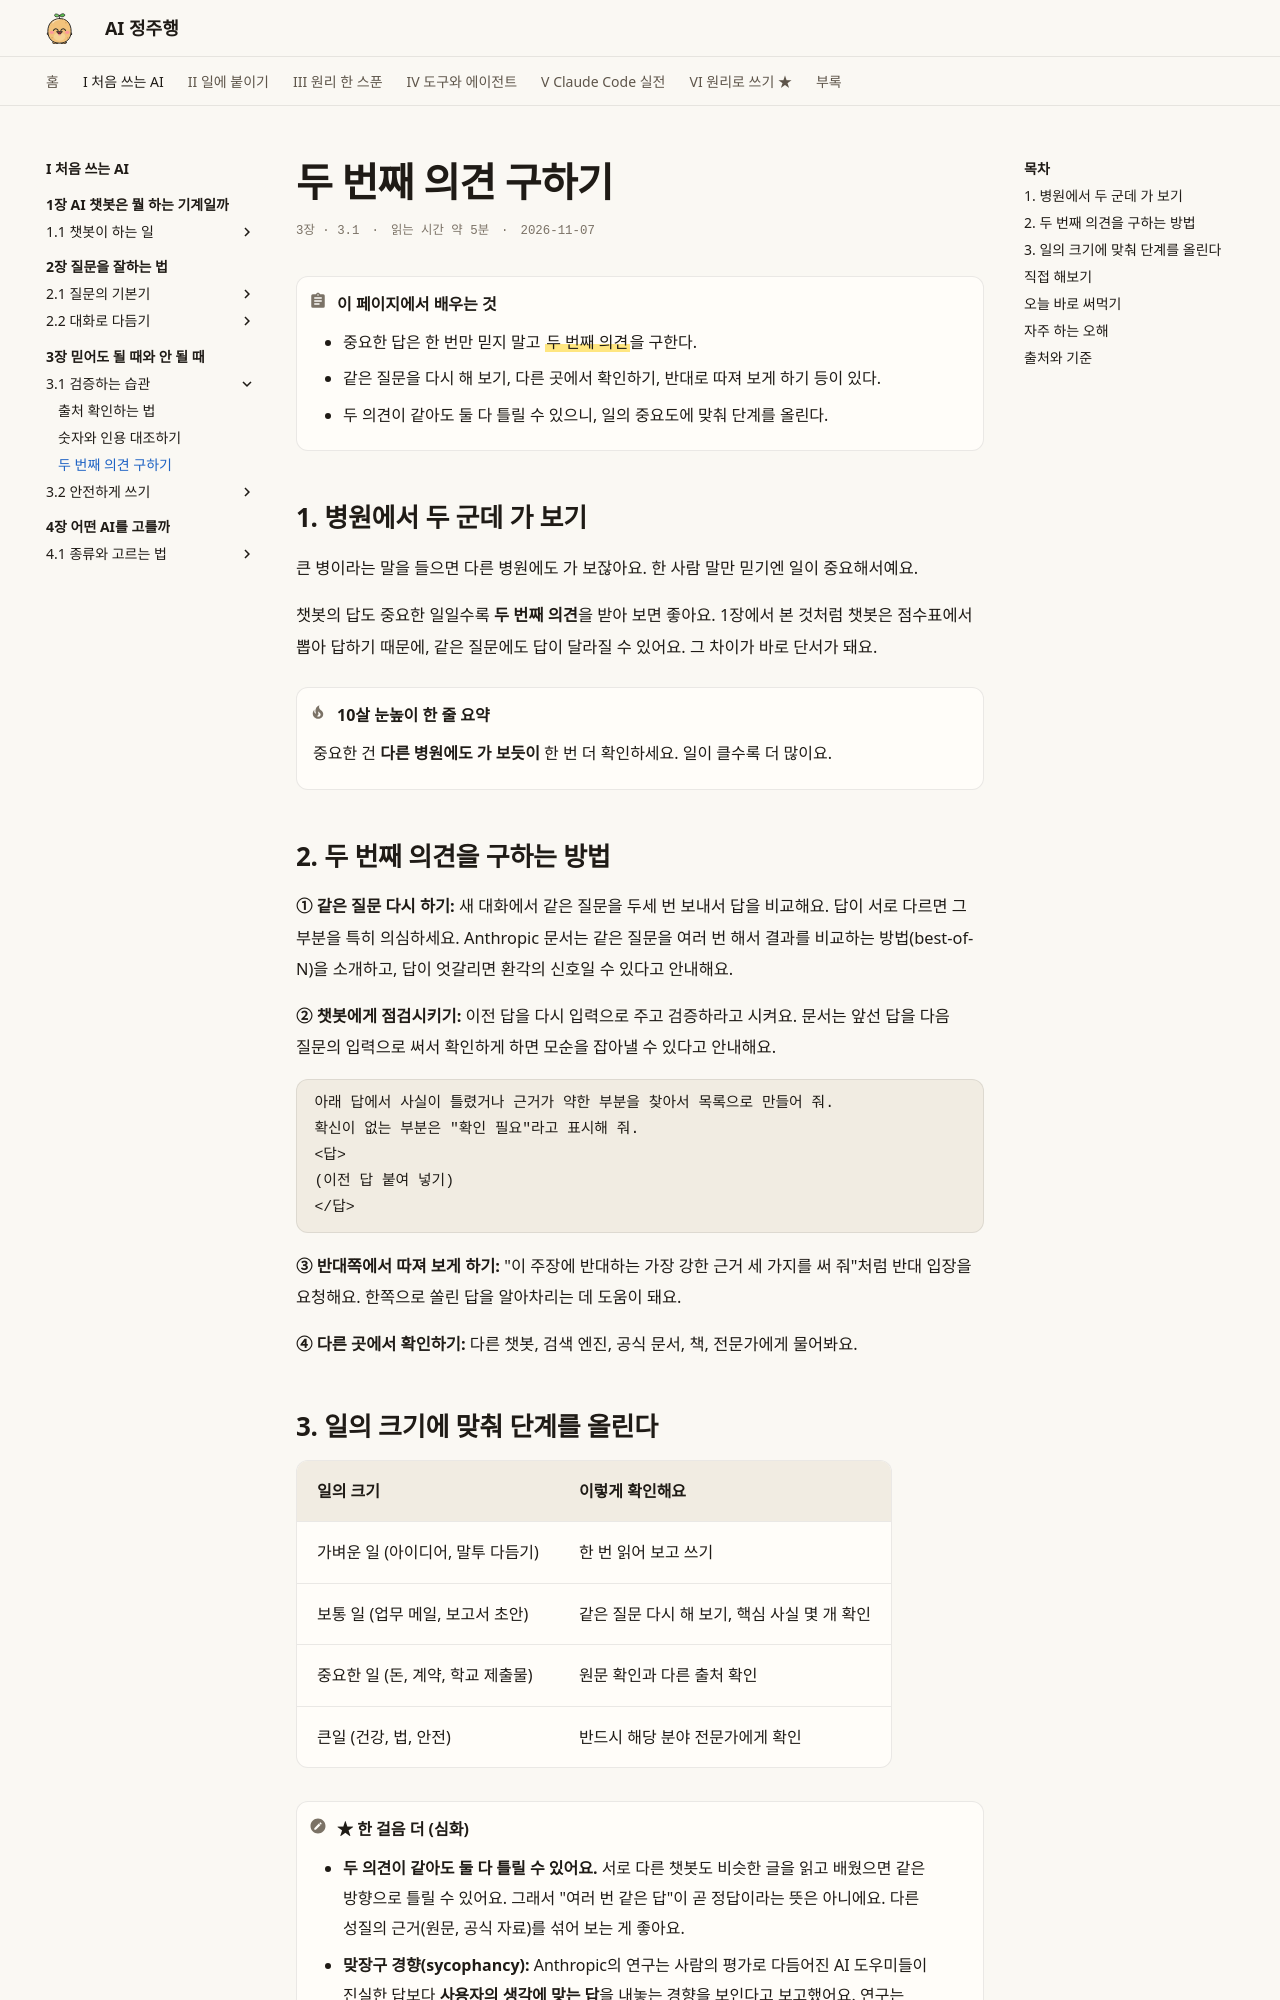

repository: AI-jungjuhang/AI-education · page: part1/ch03/second-opinion/index.html · generator: mkdocs

# 두 번째 의견 구하기

<p class="ep-meta"><span>3장 · 3.1</span><span>읽는 시간 약 5분</span><span>2026-11-07</span></p>

!!! abstract "이 페이지에서 배우는 것"
    - 중요한 답은 한 번만 믿지 말고 ==두 번째 의견==을 구한다.
    - 같은 질문을 다시 해 보기, 다른 곳에서 확인하기, 반대로 따져 보게 하기 등이 있다.
    - 두 의견이 같아도 둘 다 틀릴 수 있으니, 일의 중요도에 맞춰 단계를 올린다.

## 1. 병원에서 두 군데 가 보기

큰 병이라는 말을 들으면 다른 병원에도 가 보잖아요. 한 사람 말만 믿기엔 일이 중요해서예요.

챗봇의 답도 중요한 일일수록 **두 번째 의견**을 받아 보면 좋아요. 1장에서 본 것처럼 챗봇은 점수표에서 뽑아 답하기 때문에, 같은 질문에도 답이 달라질 수 있어요. 그 차이가 바로 단서가 돼요.

!!! tip "10살 눈높이 한 줄 요약"
    중요한 건 **다른 병원에도 가 보듯이** 한 번 더 확인하세요. 일이 클수록 더 많이요.

## 2. 두 번째 의견을 구하는 방법

**① 같은 질문 다시 하기:** 새 대화에서 같은 질문을 두세 번 보내서 답을 비교해요. 답이 서로 다르면 그 부분을 특히 의심하세요. Anthropic 문서는 같은 질문을 여러 번 해서 결과를 비교하는 방법(best-of-N)을 소개하고, 답이 엇갈리면 환각의 신호일 수 있다고 안내해요.

**② 챗봇에게 점검시키기:** 이전 답을 다시 입력으로 주고 검증하라고 시켜요. 문서는 앞선 답을 다음 질문의 입력으로 써서 확인하게 하면 모순을 잡아낼 수 있다고 안내해요.

```text
아래 답에서 사실이 틀렸거나 근거가 약한 부분을 찾아서 목록으로 만들어 줘.
확신이 없는 부분은 "확인 필요"라고 표시해 줘.
<답>
(이전 답 붙여 넣기)
</답>
```

**③ 반대쪽에서 따져 보게 하기:** "이 주장에 반대하는 가장 강한 근거 세 가지를 써 줘"처럼 반대 입장을 요청해요. 한쪽으로 쏠린 답을 알아차리는 데 도움이 돼요.

**④ 다른 곳에서 확인하기:** 다른 챗봇, 검색 엔진, 공식 문서, 책, 전문가에게 물어봐요.
